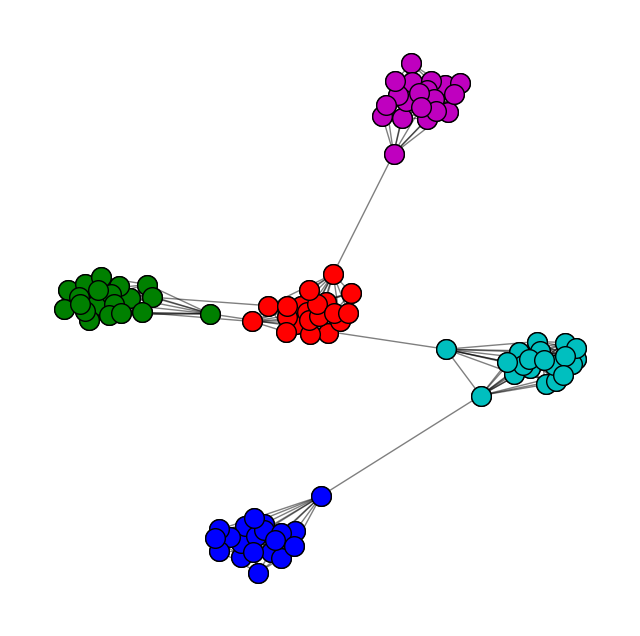
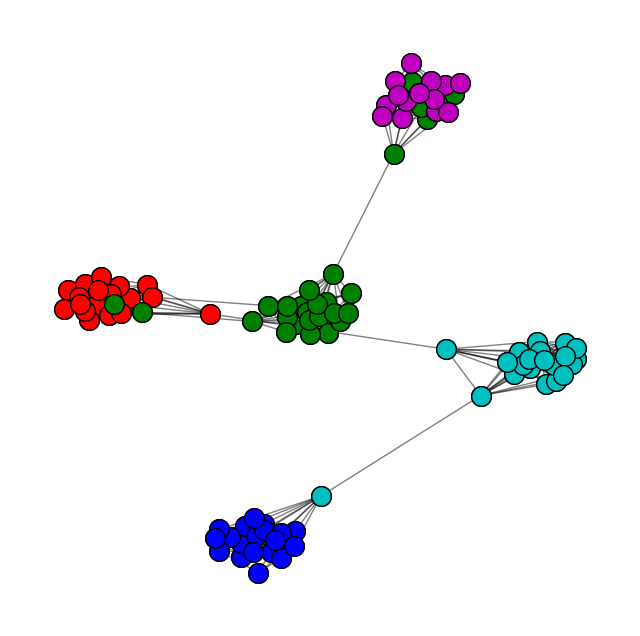

Generate these figures, in order, with matplotlib:
import random

import numpy as np

import networkx as nx

import matplotlib.pyplot as plt

from collections import defaultdict

COLOR = ['r', 'b', 'g', 'c', 'm', 'y', 'k',
         '0.8', '0.2', '0.6', '0.4', '0.7', '0.3', '0.9', '0.1', '0.5']

def plot_nx_clusters(nx_graph, communities, position, figsize=(8, 8), node_size=200,
                     plot_overlaps=False, plot_labels=False):
    n_communities = min(len(communities), len(COLOR))
    plt.figure(figsize=figsize)
    plt.axis('off')
    fig = nx.draw_networkx_nodes(nx_graph, position, node_size=node_size, node_color='w')
    fig.set_edgecolor('k')
    nx.draw_networkx_edges(nx_graph, position, alpha=.5)
    for i in range(n_communities):
        if len(communities[i]) > 0:
            if plot_overlaps:
                size = (n_communities - i) * node_size
            else:
                size = node_size
            fig = nx.draw_networkx_nodes(nx_graph, position, node_size=size,
                                         nodelist=communities[i], node_color=COLOR[i])
            fig.set_edgecolor('k')
    if plot_labels:
        nx.draw_networkx_labels(nx_graph, position, labels={node: str(node) for node in nx_graph.nodes()})
    plt.show()

def stochastic_block_model(membership_matrix, connectivity_matrix):
    n_nodes, n_coms = membership_matrix.shape
    parameters = np.matmul(membership_matrix, np.matmul(connectivity_matrix, membership_matrix.T))
    graph = nx.Graph()
    graph.add_nodes_from(range(n_nodes))
    for i in range(n_nodes):
        for j in range(i + 1, n_nodes):
            if random.random() < parameters[i, j]:
                graph.add_edge(i, j)
    return graph

def two_params_stochastic_block_model(community_sizes, din, dout):
    n_nodes = sum(community_sizes)
    n_coms = len(community_sizes)
    community_sizes = np.array(community_sizes)
    index = np.cumsum(community_sizes)
    communities = list()
    membership_matrix = np.zeros((n_nodes, n_coms))
    for k in range(n_coms):
        community = list((index[k - 1] % n_nodes) + range(community_sizes[k]))
        communities.append(community)
        membership_matrix[community, k] = 1
    connectivity_out = 1. * dout * n_nodes / (n_nodes * n_nodes - sum(community_sizes * community_sizes))
    connectivity_matrix = connectivity_out * np.ones((n_coms, n_coms))
    for k in range(n_coms):
        connectivity_matrix[k, k] = 1. * din / (community_sizes[k] - 1)
    graph = stochastic_block_model(membership_matrix, connectivity_matrix)
    return graph, communities, membership_matrix

nx_graph, gt_communities, gt_membership_matrix = two_params_stochastic_block_model([20, 20, 20, 20, 20], 9, .2)

pos = nx.spring_layout(nx_graph)

plot_nx_clusters(nx_graph, gt_communities, pos)

edge_list = list()
for src, dst in nx_graph.edges():
    for i in range(30):
        edge_list.append((src, dst))
np.random.shuffle(edge_list)

v_max = 200

d = defaultdict(int)
c = defaultdict(int)
v = defaultdict(int)
k = 1
for i, j in edge_list:
    if c[i] == 0:
        c[i] = k
        k += 1
    if c[j] == 0:
        c[j] = k
        k += 1
    d[i] += 1
    d[j] += 1
    v[c[i]] += 1
    v[c[j]] += 1
    if v[c[i]] <= v_max and v[c[j]] <= v_max:
        if v[c[i]] <= v[c[j]]:
            v[c[j]] += d[i]
            v[c[i]] -= d[i]
            c[i] = c[j]
        else:
            v[c[i]] += d[j]
            v[c[j]] -= d[j]
            c[j] = c[i]

com_dict = defaultdict(set)
for i in c:
    com_dict[c[i]].add(i)
communities = list()
for com in com_dict.values():
    if len(com) > 1:
        communities.append(com)

plot_nx_clusters(nx_graph, communities, pos)
